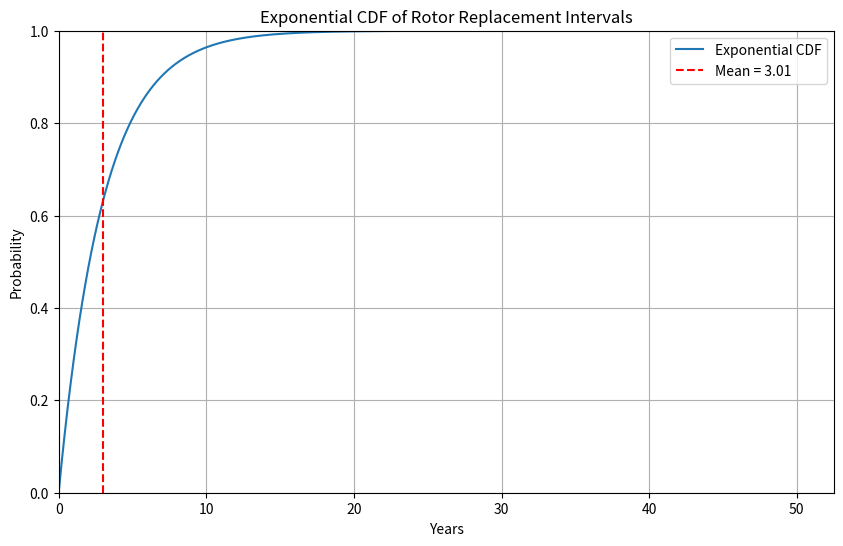
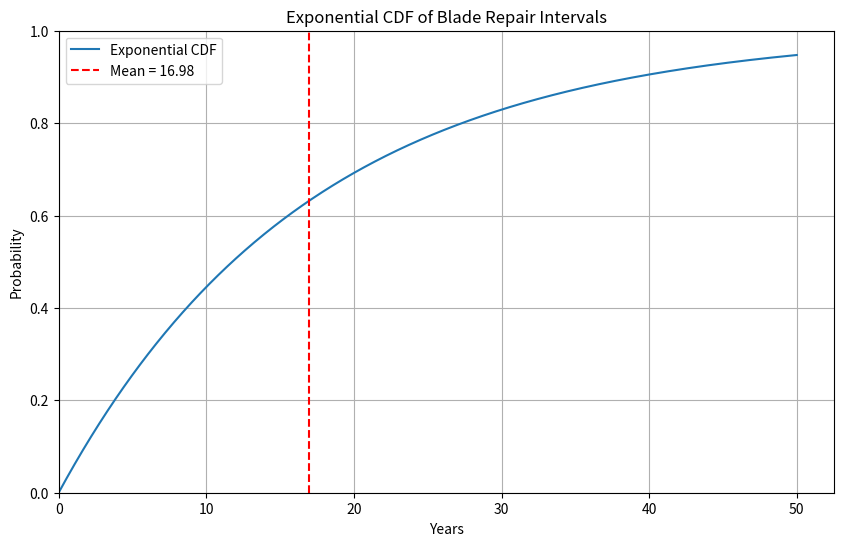

Source code (Python) for these figures, in order:
import numpy as np
import matplotlib.pyplot as plt

# Lambda values
LAMBDA_ROTOR = 3
LAMBDA_BLADE = 17

def record_replacement_years_adjusted(n_cases=1000):
    rotor_replacements = []
    blade_replacements = []

    for _ in range(n_cases):
        rotor_intervals = []
        blade_intervals = []

        year_rotor, year_blade = 0, 0
        while year_rotor <= 100 * LAMBDA_ROTOR or year_blade <= 100 * LAMBDA_BLADE:
            rotor_interval = np.random.exponential(scale=LAMBDA_ROTOR)
            blade_interval = np.random.exponential(scale=LAMBDA_BLADE)
            
            year_rotor += rotor_interval
            year_blade += blade_interval
            
            rotor_intervals.append(rotor_interval)
            blade_intervals.append(blade_interval)
        
        rotor_replacements.extend(rotor_intervals)
        blade_replacements.extend(blade_intervals)

    return rotor_replacements, blade_replacements

def plot_exponential_cdf_values(data, title):
    lambda_value = 1 / np.mean(data)  # Calculate the rate parameter (lambda) for the exponential distribution
    x = np.linspace(0, 50, 1000)  # Generate 1000 points between 0 and 50 for the x-axis
    
    # Calculate the CDF for an exponential distribution
    cdf = 1 - np.exp(-lambda_value * x)
    
    plt.figure(figsize=(10, 6))
    plt.plot(x, cdf, label='Exponential CDF')
    plt.axvline(x=1/lambda_value, color='r', linestyle='--', label=f'Mean = {1/lambda_value:.2f}')
    
    plt.title(title)
    plt.xlabel('Years')
    plt.ylabel('Probability')
    plt.legend()
    plt.ylim(bottom=0, top=1)  # Set the limits for the y-axis from 0 to 1 since CDF values range from 0 to 1
    plt.xlim(left=0)  # Ensure x-axis starts from 0 for clarity
    plt.grid(True)  # Grid for better readability of the plot
    
    plt.show()  # Display the plot

# Ensure reproducibility of the random values
np.random.seed()  # Use a fixed seed to get the same results every time


rotor_replacements, blade_replacements = record_replacement_years_adjusted()

# Plot for Rotor Replacements with CDF values
plot_exponential_cdf_values(rotor_replacements, 'Exponential CDF of Rotor Replacement Intervals')

# Plot for Blade Replacements with CDF values
plot_exponential_cdf_values(blade_replacements, 'Exponential CDF of Blade Repair Intervals')